Run: headless pygame with SDL's dummy video driver; simulated clock (each Clock.tick advances the game by its frame time, no real sleeping); random seed 0; keys injected as events and as key.get_pressed() state; no mouse input.
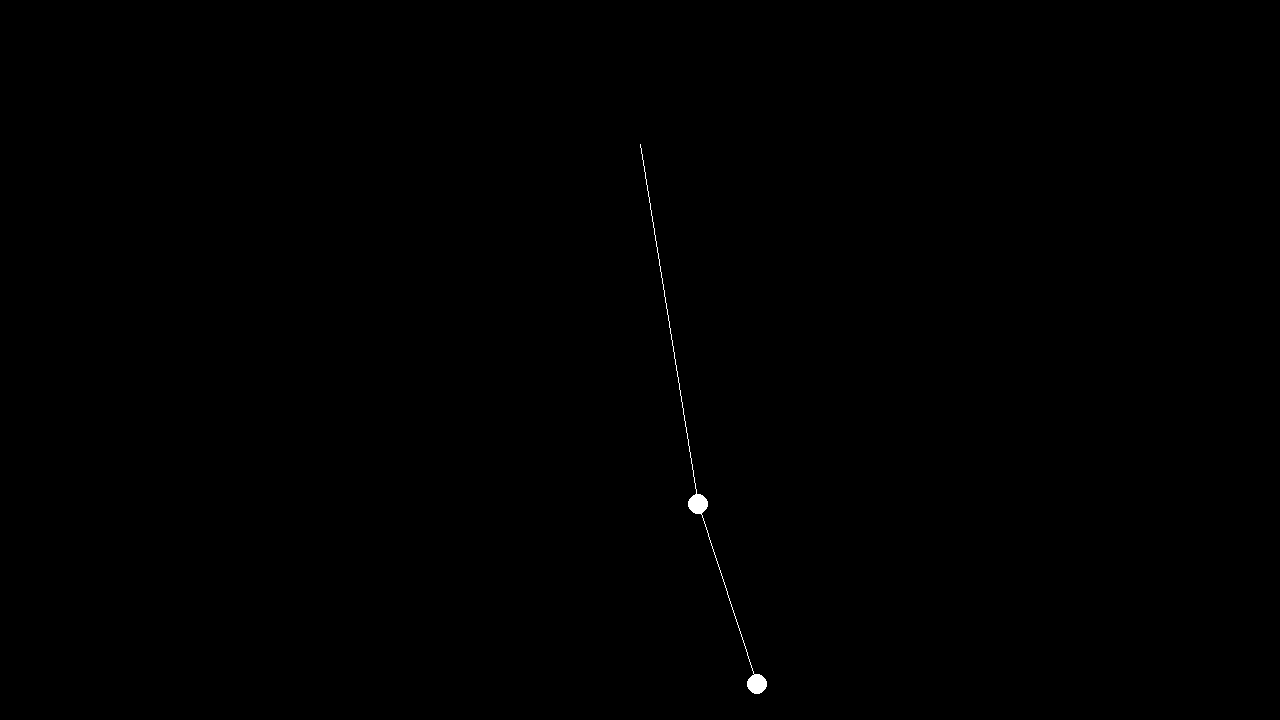
Frame 1 of 4 · flips 1–60 · no input
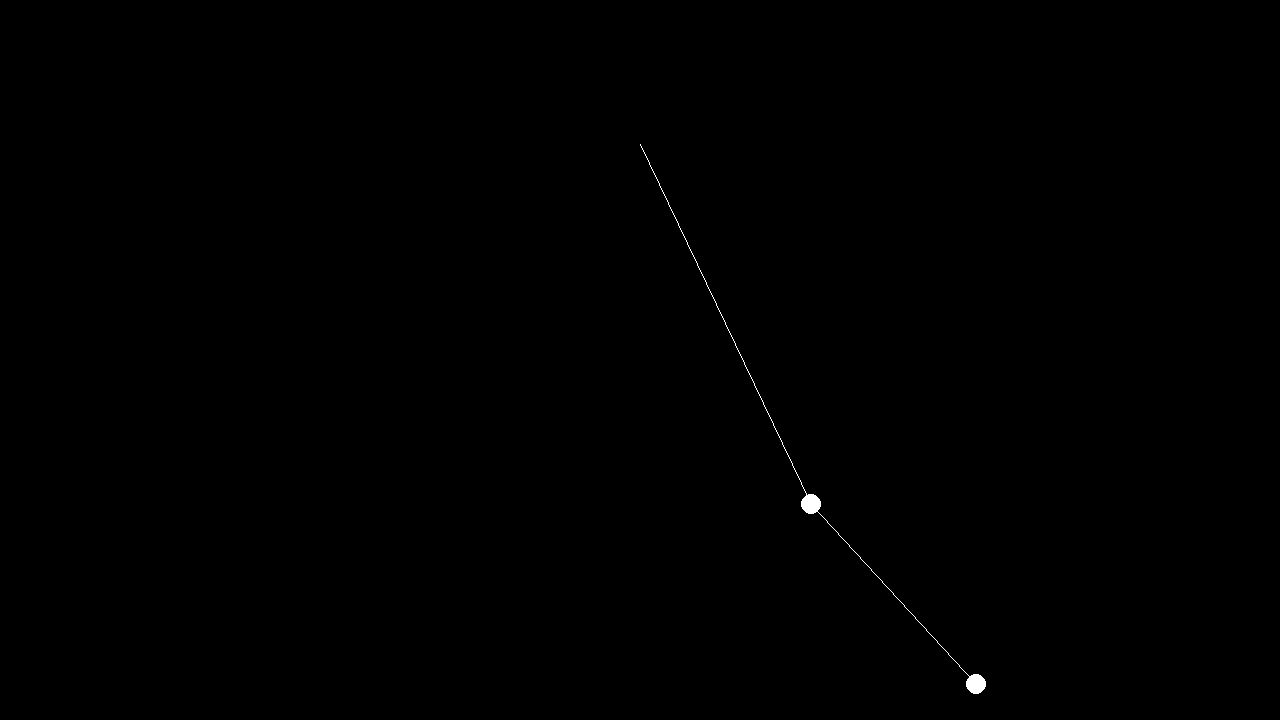
Frame 2 of 4 · flips 61–180 · tapped SPACE, RETURN · held RIGHT (→), D
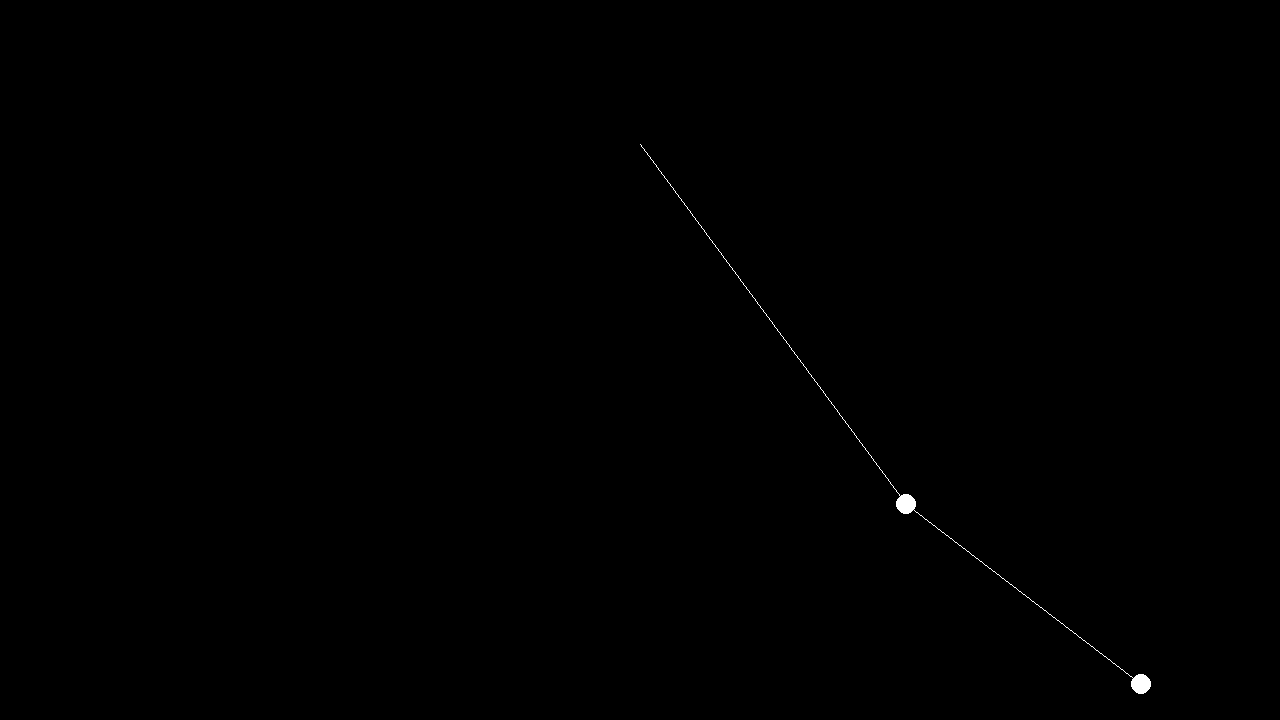
Frame 3 of 4 · flips 181–300 · held DOWN (↓), S
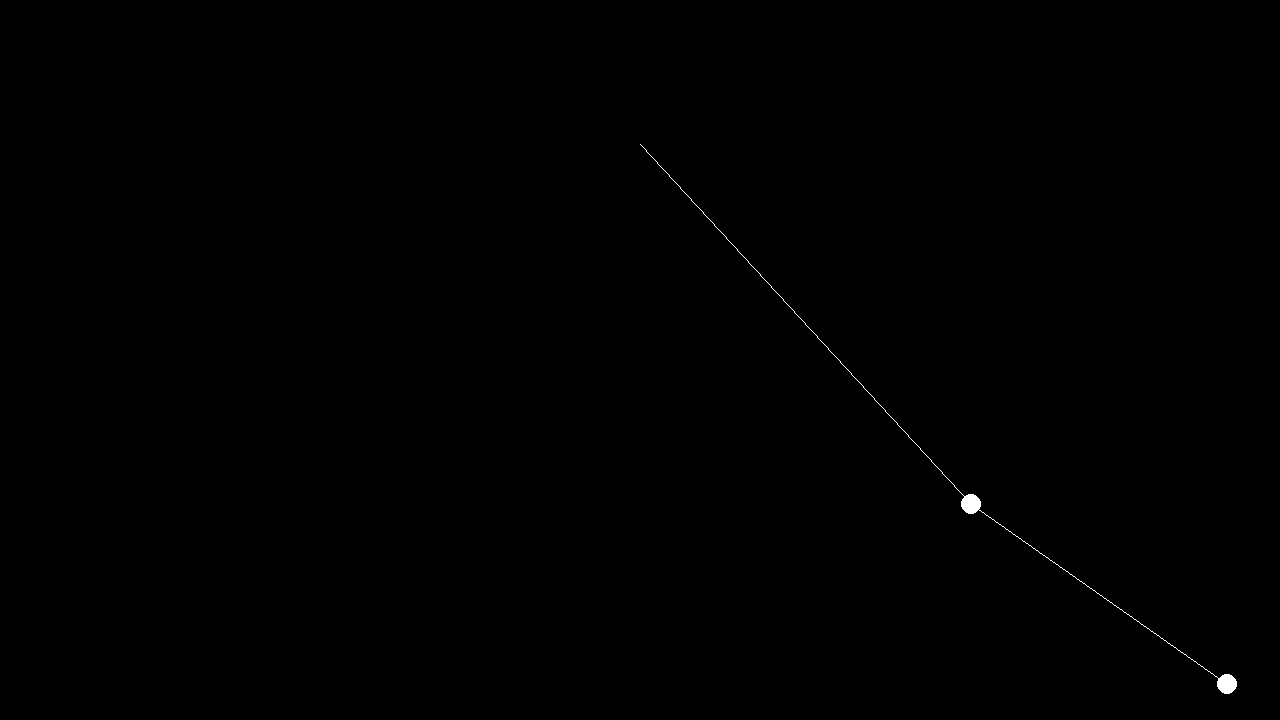
Frame 4 of 4 · flips 301–420 · held LEFT (←), A, UP (↑), W

The pygame program that drew these frames:

import pygame , sys, math
from random import randint
 
background_colour = (0,0,0)
(width, height) = (1280,720)
screen = pygame.display.set_mode((width, height))


class Pendulum(object):
	def __init__(self,mass, length,origin=(width/2,height/2),screen=screen,size=10,g=9.81):
		self.origin=origin
		self.screen=screen
		self.length=length
		self.g=g
		self.x=self.origin[0]
		self.y=self.origin[1]+self.length
		self.w=math.sqrt(self.g/self.length)
		self.size=size
		self.s=0
		self.count=0
		self.t=0

	def draw(self,pivot):
		pygame.draw.circle(self.screen,(255,255,255),(int(self.x),int(self.y)),int(self.size))
		pygame.draw.line(self.screen,(255,255,255),(pivot),(int(self.x),int(self.y)))

	def physics(self,x=0):
		self.count+=1
		self.t=self.count/60
		self.s=math.sin(self.t*self.w+3.1415/2)
		self.x=self.s+self.x+x

def main():
	screen = pygame.display.set_mode((width, height))
	pygame.display.set_caption('Simple harmonic motion')
	
	running = True

	pendulum=Pendulum(1,height/2,(width/2,height/5))
	pendulum2=Pendulum(1,height/4,(pendulum.x,pendulum.y))

	while running:
		screen.fill(background_colour)
		for event in pygame.event.get():
			if event.type == pygame.QUIT:
				running = False
				sys.exit(0)
		
		pendulum.draw((width/2,height/5))
		pendulum2.draw((pendulum.x,pendulum.y))
		pendulum.physics()
		pendulum2.physics(pendulum.s)

		pygame.display.flip()
		
if __name__ == "__main__":
	main()
